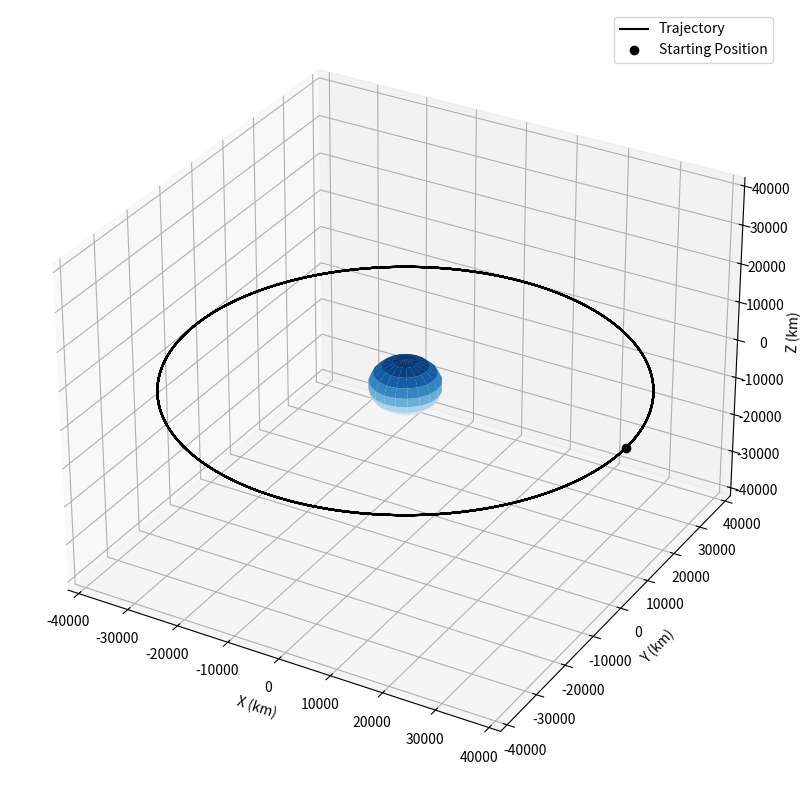

Recreate this plot in Python.

import numpy as np
import matplotlib.pyplot as plt
from scipy.integrate import ode
from mpl_toolkits.mplot3d import Axes3D

e_radius = 6378.0
e_mu = 398600.0


def plot(r):

    f = plt.figure(figsize=(10,10))
    ax = f.add_subplot(111, projection = '3d')

    ax.plot(r[:,0],r[:,1],r[:,2],'k')
    ax.plot([r[0,0]],[r[0,1]],[r[0,2]],'ko')

    r_plot = e_radius

    _u,_v = np.mgrid[0:2*np.pi:20j,0:np.pi:10j]
    _x = r_plot*np.cos(_u)*np.sin(_v)
    _y = r_plot*np.sin(_u)*np.sin(_v)
    _z = r_plot*np.cos(_v)
    ax.plot_surface(_x,_y,_z,cmap = 'Blues')

    l = r_plot*2.0
    x,y,z = [[0,0,0],[0,0,0],[0,0,0]]
    u,v,w = [[1,0,0],[0,1,0],[0,0,1]]
    ax.quiver(x,y,z,u,v,w,color = 'k')

    max_value = np.max(np.abs(r))

    ax.set_xlim([-max_value,max_value])
    ax.set_ylim([-max_value, max_value])
    ax.set_zlim([-max_value, max_value])
    ax.set_xlabel('X (km)'); ax.set_ylabel('Y (km)'); ax.set_zlabel('Z (km)');

    ax.set_aspect('auto')

    plt.legend(['Trajectory','Starting Position'])

    plt.show()

def diff(t,y,mu):

    rx,ry,rz,vx,vy,vz = y
    r = np.array([rx, ry, rz])
    v = np.array([vx, vy, vz])

    mag_r = np.linalg.norm(r)

    ax,ay,az = -r*mu/mag_r**3

    return [vx, vy, vz, ax, ay, az]


def propagate(r,v,r0,v0,tspan):

    r_mag = r
    v_mag = v

    r0 = r0
    v0 = v0

    tspan = tspan

    dt = 100.0

    steps = int(np.ceil(tspan/dt))

    #preallocates memory for effeciency
    ys = np.zeros((steps,6))
    ts = np.zeros((steps,1))

    y0 = r0+v0
    ys[0] = np.array(y0)
    step = 1

    #initialise ODE solver
    solver = ode(diff)
    solver.set_integrator('lsoda') #specific differential equation solver
    solver.set_initial_value(y0,0)
    solver.set_f_params(earth_mu)


    while solver.successful() and step<steps:
        solver.integrate(solver.t+dt)
        ts[step] = solver.t
        ys[step] = solver.y
        step+=1

    rs = ys[:,:3] #position rate extracted

    plot(rs)

earth_radius = 6378.0
earth_mu = 398600.0

if __name__ == "__main__":

    r1 = earth_radius + 35785.0
    v2 = np.sqrt(earth_mu/r1) # v = GM/r

    r00 = [r1,0,0]
    v00 = [0,v2,0]

    tspan1 = 10000*60.0

    propagate(r1,v2,r00,v00,tspan1)








